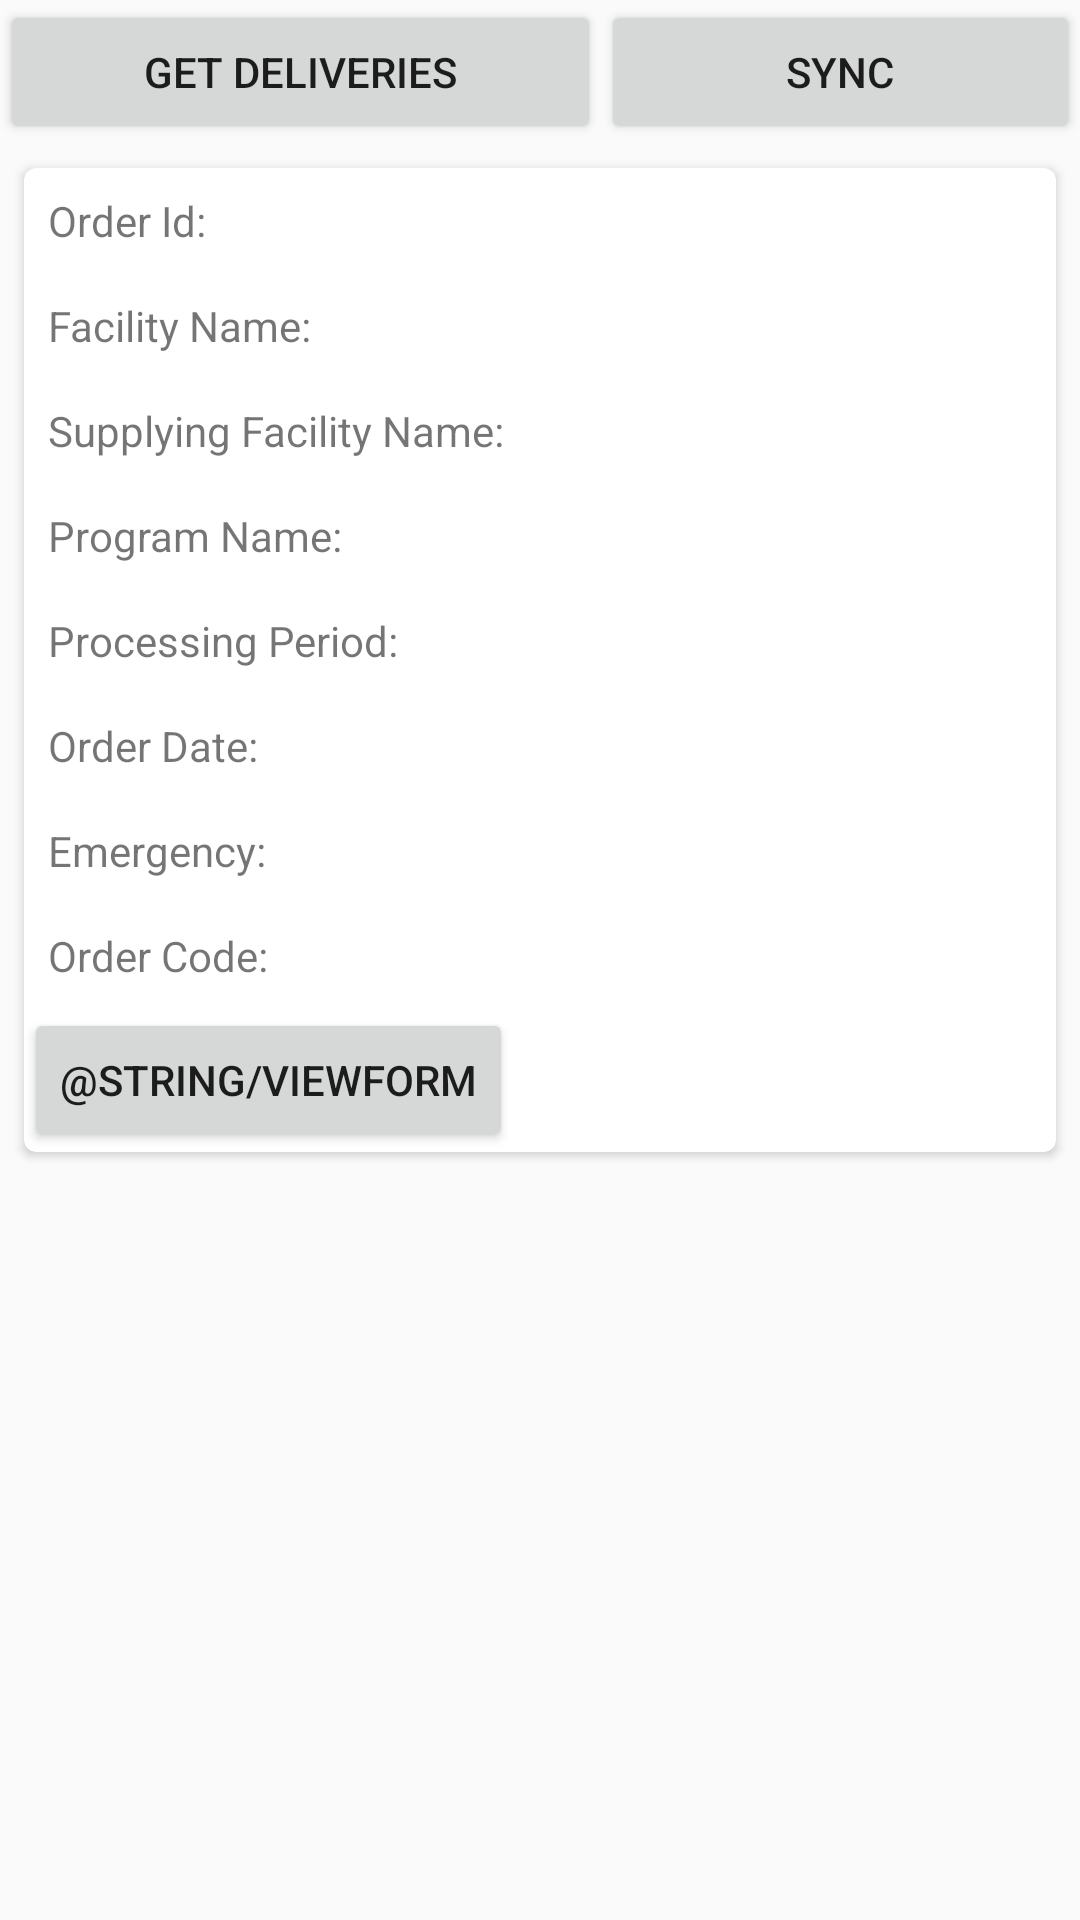

This screen was rendered from an Android layout file. Write that file and the resources it references.
<!-- AndroidManifest.xml: application theme AppTheme -->
<!-- res/layout/activity_delivery.xml -->
<?xml version="1.0" encoding="utf-8"?>
<LinearLayout xmlns:android="http://schemas.android.com/apk/res/android"
    xmlns:card_view="http://schemas.android.com/apk/res-auto"
    android:id="@+id/layout_root"
    android:orientation="vertical"
    android:layout_width="match_parent"
    android:layout_height="match_parent">

    <LinearLayout
        android:layout_width="match_parent"
        android:layout_height="wrap_content">

        <Button
            android:id="@+id/delivery"
            android:layout_width="wrap_content"
            android:layout_height="wrap_content"
            android:layout_weight="1"
            android:text="@string/Delivery" />

        <Button
            android:id="@+id/sync"
            android:layout_width="wrap_content"
            android:layout_height="wrap_content"
            android:layout_weight="1"
            android:text="@string/Sync" />
    </LinearLayout>

    <LinearLayout
        android:layout_width="match_parent"
        android:layout_height="match_parent">

        <androidx.cardview.widget.CardView
            android:id="@+id/card_view"
            android:layout_width="match_parent"
            android:layout_height="wrap_content"
            android:layout_gravity="top"
            android:layout_margin="8dp"
            card_view:cardCornerRadius="4dp">

            <LinearLayout
                 android:orientation="vertical"
                 android:layout_width="match_parent"
                 android:layout_height="match_parent">
            <TextView
                android:id="@+id/order_id_label"
                android:layout_width="match_parent"
                android:layout_height="match_parent"
                android:padding="8dp"
                android:text="@string/orderId" />

            <TextView
                android:id="@+id/facility_name_label"
                android:layout_width="match_parent"
                android:layout_height="match_parent"
                android:padding="8dp"
                android:text="@string/facilityName" />

            <TextView
                android:id="@+id/supplying_facility_name_label"
                android:layout_width="match_parent"
                android:layout_height="match_parent"
                android:padding="8dp"
                android:text="@string/supplyingFacilityName" />

            <TextView
                android:id="@+id/program_name_label"
                android:layout_width="match_parent"
                android:layout_height="match_parent"
                android:padding="8dp"
                android:text="@string/programName" />

            <TextView
                android:id="@+id/processing_period_name_label"
                android:layout_width="match_parent"
                android:layout_height="match_parent"
                android:padding="8dp"
                android:text="@string/processingPeriodName" />

            <TextView
                android:id="@+id/order_date_label"
                android:layout_width="match_parent"
                android:layout_height="match_parent"
                android:padding="8dp"
                android:text="@string/orderDate" />

            <TextView
                android:id="@+id/emergency_label"
                android:layout_width="match_parent"
                android:layout_height="match_parent"
                android:padding="8dp"
                android:text="@string/emergency" />

            <TextView
                android:id="@+id/order_code_label"
                android:layout_width="match_parent"
                android:layout_height="match_parent"
                android:padding="8dp"
                android:text="@string/orderCode" />
            <Button
                android:layout_width="wrap_content"
                android:layout_height="wrap_content"
                android:id="@+id/formClick"
                android:onClick="formActivity"
                android:text="@string/ViewForm"
                />

        </LinearLayout>

        </androidx.cardview.widget.CardView>

    </LinearLayout>

</LinearLayout>
<!-- resources referenced by this layout -->
<resources>
  <string name="Delivery">Get deliveries</string>
  <string name="Sync">Sync</string>
  <string name="emergency">Emergency:</string>
  <string name="facilityName">Facility Name:</string>
  <string name="orderCode">Order Code:</string>
  <string name="orderDate">Order Date:</string>
  <string name="orderId">Order Id:</string>
  <string name="processingPeriodName">Processing Period:</string>
  <string name="programName">Program Name:</string>
  <string name="supplyingFacilityName">Supplying Facility Name:</string>
  <style name="AppTheme" parent="Theme.AppCompat.Light.NoActionBar">
          <item name="colorPrimary">@color/colorPrimary</item>
          <item name="colorPrimaryDark">@color/colorPrimaryDark</item>
          <item name="colorAccent">@color/colorPrimary</item>
      </style>
  <color name="colorPrimary">#49BAEB</color>
  <color name="colorPrimaryDark">#000</color>
</resources>
